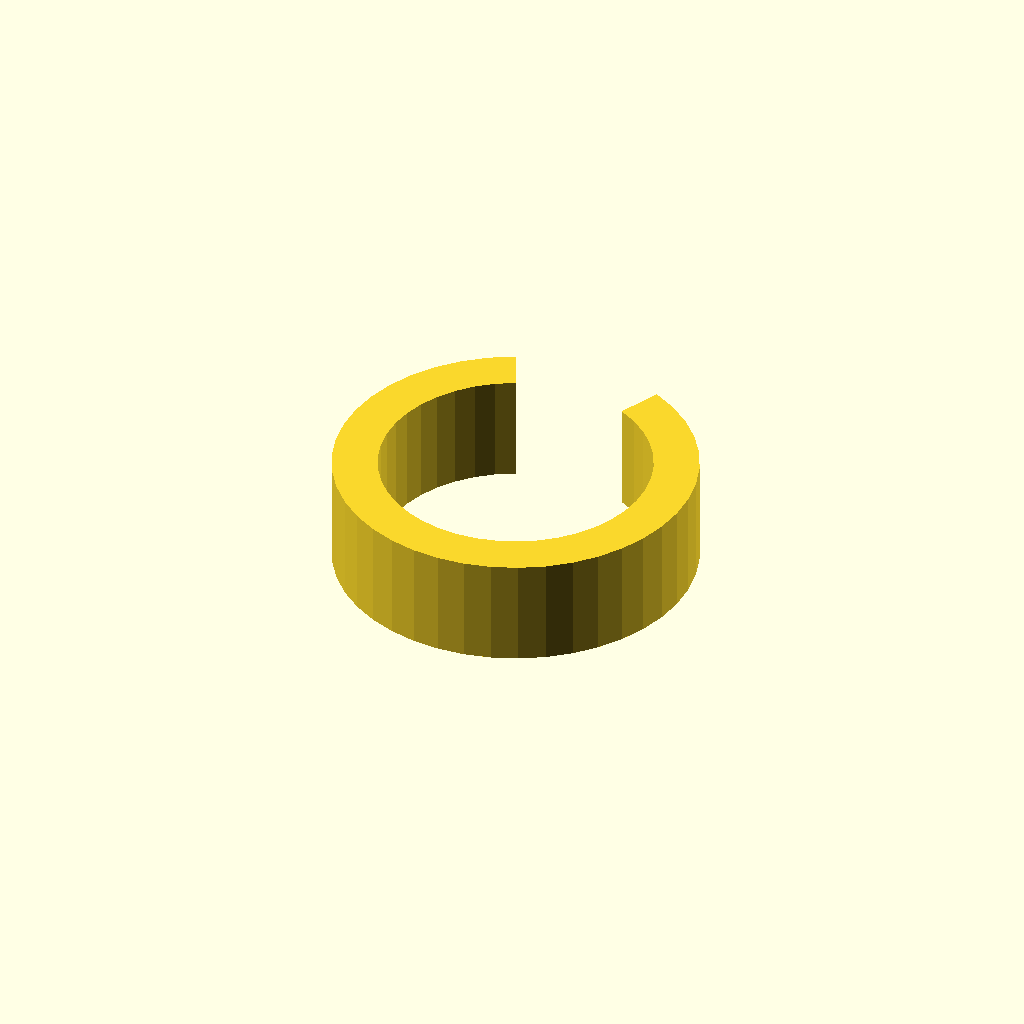
Cell 1: the model at its default parameters.
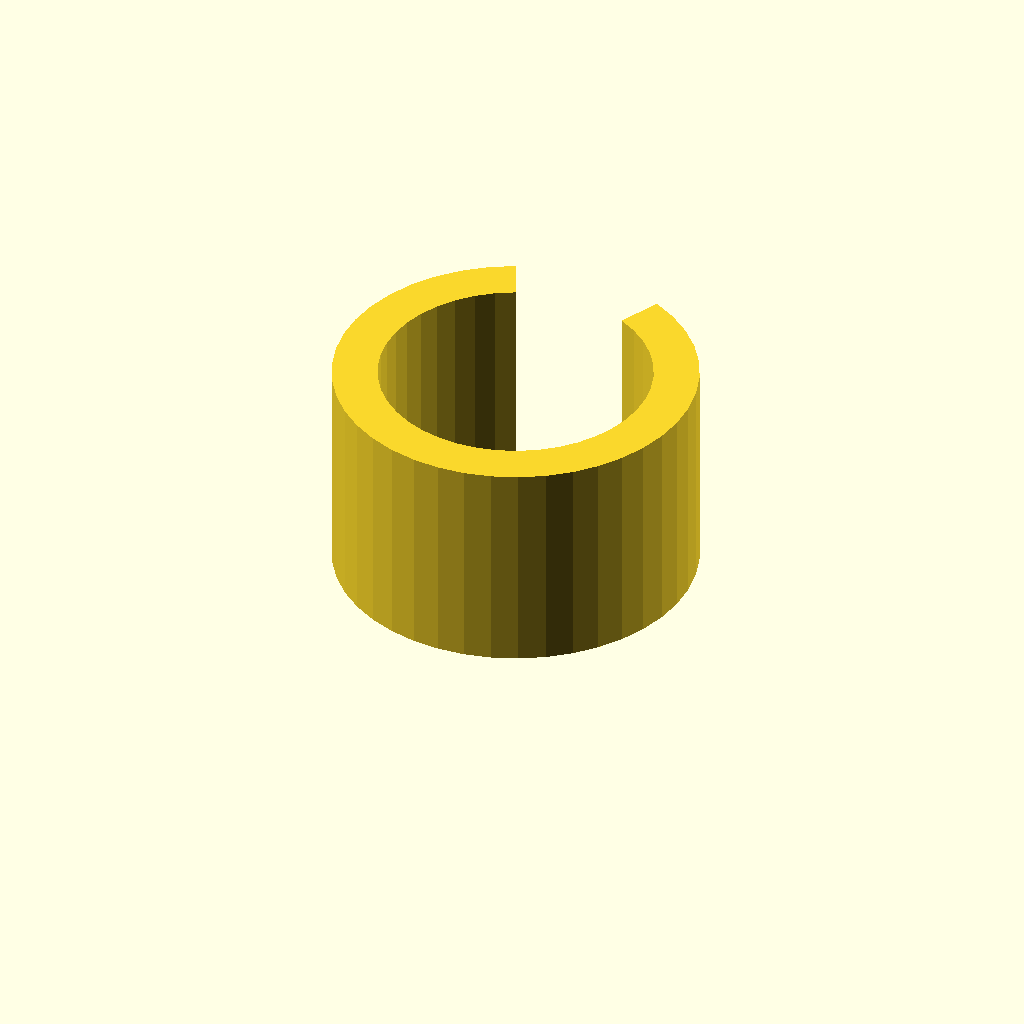
Cell 2: the same model with clip_w = 24.
All cells are drawn from one camera (rotation 55°, 0°, 25°, orthographic, colour scheme Cornfield), so only the parameter changes between them.
The OpenSCAD source (optional_data/data/gen3/springclamps/part_0050.scad):
$fn = 32;

// ----------------------------------------------------------------------
// Spring clip: 40 mm outside, 5 mm band, 50 degree opening
// ----------------------------------------------------------------------

// --- parameters (mm) ---
outer_r = 20;             // clip outside radius
inner_r = 15;             // clip bore radius
band = 5;                 // band thickness
clip_w = 12;              // clip width
opening = 50;             // opening angle

clip_profile = [[-8.452, 18.126], [-11.071, 16.656], [-13.44, 14.811], [-15.506, 12.632], [-17.223, 10.167], [-18.551, 7.474], [-19.461, 4.612], [-19.932, 1.647], [-19.954, -1.356], [-19.526, -4.329], [-18.658, -7.204], [-17.369, -9.916], [-15.688, -12.405], [-13.654, -14.614], [-11.312, -16.494], [-8.715, -18.001], [-5.922, -19.103], [-2.995, -19.775], [0, -20], [2.995, -19.775], [5.922, -19.103], [8.715, -18.001], [11.312, -16.494], [13.654, -14.614], [15.688, -12.405], [17.369, -9.916], [18.658, -7.204], [19.526, -4.329], [19.954, -1.356], [19.932, 1.647], [19.461, 4.612], [18.551, 7.474], [17.223, 10.167], [15.506, 12.632], [13.44, 14.811], [11.071, 16.656], [8.452, 18.126], [6.339, 13.595], [8.303, 12.492], [10.08, 11.108], [11.63, 9.474], [12.917, 7.626], [13.913, 5.606], [14.596, 3.459], [14.949, 1.235], [14.965, -1.017], [14.644, -3.247], [13.993, -5.403], [13.027, -7.437], [11.766, -9.304], [10.241, -10.96], [8.484, -12.37], [6.536, -13.501], [4.441, -14.327], [2.246, -14.831], [0, -15], [-2.246, -14.831], [-4.441, -14.327], [-6.536, -13.501], [-8.484, -12.37], [-10.241, -10.96], [-11.766, -9.304], [-13.027, -7.437], [-13.993, -5.403], [-14.644, -3.247], [-14.965, -1.017], [-14.949, 1.235], [-14.596, 3.459], [-13.913, 5.606], [-12.917, 7.626], [-11.63, 9.474], [-10.08, 11.108], [-8.303, 12.492], [-6.339, 13.595]];

difference() {
  union() {
    linear_extrude(height = clip_w) polygon(clip_profile);
  }
}
Customizer parameters (derived from the source; name, type, default, range or options):
outer_r: number, default 20
inner_r: number, default 15
band: number, default 5
clip_w: number, default 12
opening: number, default 50
